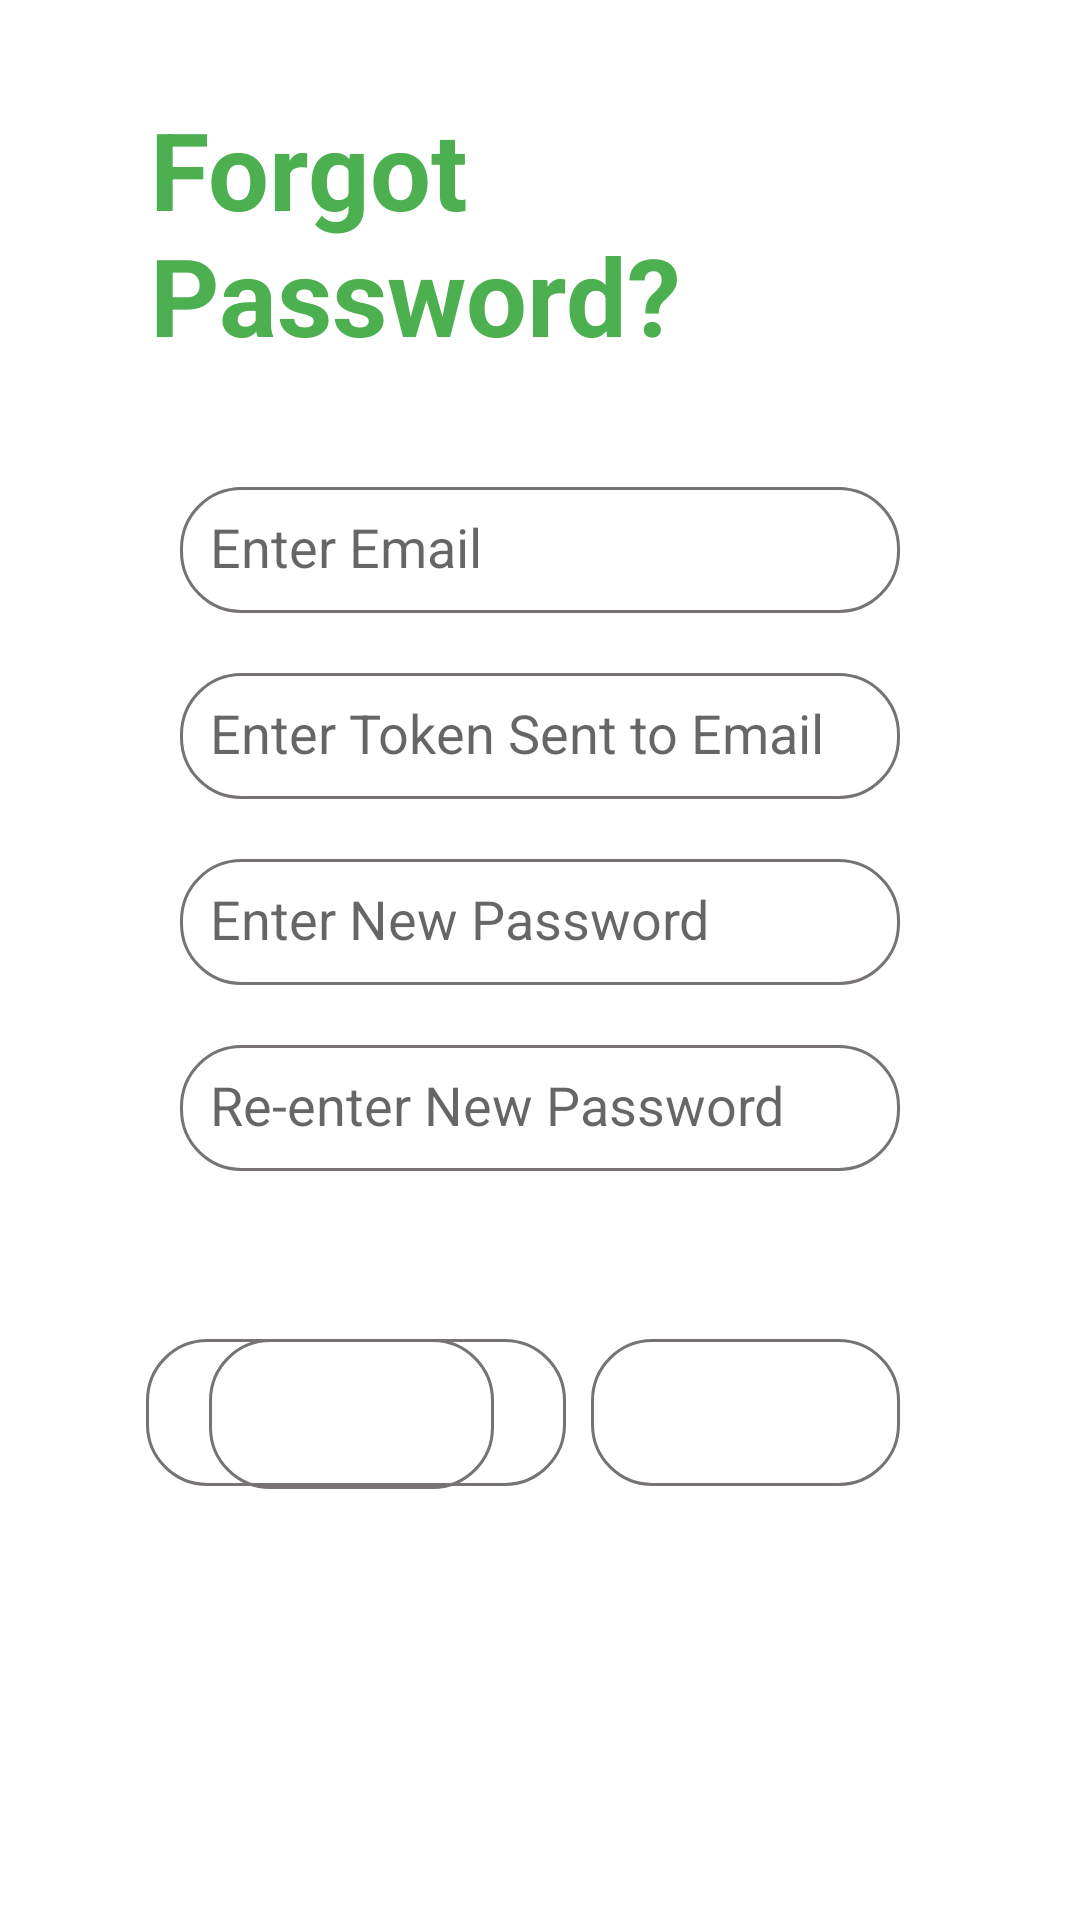

Reconstruct the res/layout file that produces this screen, plus the resources it refers to.
<!-- AndroidManifest.xml: application theme Theme.IBet -->
<!-- res/layout/fragment_forget_pass.xml -->
<?xml version="1.0" encoding="utf-8"?>
<androidx.constraintlayout.widget.ConstraintLayout xmlns:android="http://schemas.android.com/apk/res/android"
    xmlns:app="http://schemas.android.com/apk/res-auto"
    xmlns:tools="http://schemas.android.com/tools"
    android:id="@+id/forgetpass_layout"
    android:layout_width="match_parent"
    android:layout_height="match_parent"
    android:background="#FFFFFF"
    tools:context=".ForgetPassFragment">

    <EditText
        android:id="@+id/forgot_email_input"
        android:layout_width="0dp"
        android:layout_height="42dp"
        android:layout_marginStart="60dp"
        android:layout_marginTop="40dp"
        android:layout_marginEnd="60dp"
        android:background="@drawable/customborder"
        android:ems="10"
        android:hint="Enter Email"
        android:inputType="textPersonName"
        app:layout_constraintEnd_toEndOf="parent"
        app:layout_constraintHorizontal_bias="0.0"
        app:layout_constraintStart_toStartOf="parent"
        app:layout_constraintTop_toBottomOf="@+id/forgetpass_title" />

    <EditText
        android:id="@+id/forgot_token_input"
        android:layout_width="0dp"
        android:layout_height="42dp"
        android:layout_marginStart="60dp"
        android:layout_marginTop="20dp"
        android:layout_marginEnd="60dp"
        android:background="@drawable/customborder"
        android:ems="10"
        android:hint="Enter Token Sent to Email"
        android:inputType="textPersonName"
        app:layout_constraintEnd_toEndOf="parent"
        app:layout_constraintHorizontal_bias="0.0"
        app:layout_constraintStart_toStartOf="parent"
        app:layout_constraintTop_toBottomOf="@+id/forgot_email_input" />

    <EditText
        android:id="@+id/forgot_newpass_input"
        android:layout_width="0dp"
        android:layout_height="42dp"
        android:layout_marginStart="60dp"
        android:layout_marginTop="20dp"
        android:layout_marginEnd="60dp"
        android:background="@drawable/customborder"
        android:ems="10"
        android:hint="Enter New Password"
        android:inputType="textPersonName"
        app:layout_constraintEnd_toEndOf="parent"
        app:layout_constraintHorizontal_bias="0.0"
        app:layout_constraintStart_toStartOf="parent"
        app:layout_constraintTop_toBottomOf="@+id/forgot_token_input" />

    <EditText
        android:id="@+id/forgot_renewpass_input"
        android:layout_width="0dp"
        android:layout_height="42dp"
        android:layout_marginStart="60dp"
        android:layout_marginTop="20dp"
        android:layout_marginEnd="60dp"
        android:background="@drawable/customborder"
        android:ems="10"
        android:hint="Re-enter New Password"
        android:inputType="textPersonName"
        app:layout_constraintEnd_toEndOf="parent"
        app:layout_constraintHorizontal_bias="0.0"
        app:layout_constraintStart_toStartOf="parent"
        app:layout_constraintTop_toBottomOf="@+id/forgot_newpass_input" />

    <Button
        android:id="@+id/forgetpass_cancel_btn"
        android:layout_width="103dp"
        android:layout_height="49dp"
        android:layout_marginEnd="60dp"
        android:background="@drawable/customborder"
        android:text="Cancel"
        android:textColor="#FFFFFF"
        app:layout_constraintEnd_toEndOf="parent"
        app:layout_constraintTop_toTopOf="@+id/forgetpass_reset_btn" />

    <TextView
        android:id="@+id/forgetpass_title"
        android:layout_width="0dp"
        android:layout_height="wrap_content"
        android:layout_marginStart="50dp"
        android:layout_marginTop="32dp"
        android:layout_marginEnd="50dp"
        android:text="Forgot Password?"
        android:textColor="#4CAF50"
        android:textSize="36sp"
        android:textStyle="bold"
        app:layout_constraintEnd_toEndOf="parent"
        app:layout_constraintStart_toStartOf="parent"
        app:layout_constraintTop_toTopOf="parent" />

    <Button
        android:id="@+id/forgetpass_reset_btn"
        android:layout_width="95dp"
        android:layout_height="50dp"
        android:layout_marginStart="60dp"
        android:layout_marginTop="56dp"
        android:background="@drawable/customborder"
        android:text="Reset"
        android:textColor="#FFFFFF"
        app:layout_constraintEnd_toStartOf="@+id/forgetpass_cancel_btn"
        app:layout_constraintHorizontal_bias="0.233"
        app:layout_constraintStart_toStartOf="parent"
        app:layout_constraintTop_toBottomOf="@+id/forgot_renewpass_input" />

    <Button
        android:id="@+id/forgetpass_send_btn"
        android:layout_width="140dp"
        android:layout_height="49dp"
        android:layout_marginTop="56dp"
        android:background="@drawable/customborder"
        android:text="Send Token"
        android:textColor="#FFFFFF"
        app:layout_constraintEnd_toEndOf="parent"
        app:layout_constraintHorizontal_bias="0.221"
        app:layout_constraintStart_toStartOf="parent"
        app:layout_constraintTop_toBottomOf="@+id/forgot_renewpass_input" />

</androidx.constraintlayout.widget.ConstraintLayout>
<!-- resources referenced by this layout -->
<resources>
  <!-- drawable customborder (drawable) -->
  <?xml version="1.0" encoding="UTF-8"?>
  <shape xmlns:android="http://schemas.android.com/apk/res/android" android:shape="rectangle">
      <corners android:radius="20dp"/>
      <padding android:left="10dp" android:right="10dp" android:top="10dp" android:bottom="10dp"/>
      <stroke android:width="1dp" android:color="#777373"/>
  </shape>
  <style name="Theme.IBet" parent="Theme.MaterialComponents.DayNight.DarkActionBar">
          
          <item name="colorPrimary">#4CAF50</item>
          <item name="colorPrimaryVariant">#8BC34A</item>
          <item name="colorOnPrimary">@color/white</item>
          
          <item name="colorSecondary">@color/teal_200</item>
          <item name="colorSecondaryVariant">@color/teal_700</item>
          <item name="colorOnSecondary">@color/black</item>
          
          <item name="android:statusBarColor" tools:targetApi="l">?attr/colorPrimary</item>
          
  
  
      </style>
  <!-- not gathered from this repository: default colours our renderer supplied (Android Studio template values) -->
  <color name="teal_200">#FF03DAC5</color>
  <color name="teal_700">#FF018786</color>
  <color name="black">#FF000000</color>
  <color name="white">#FFFFFFFF</color>
</resources>
